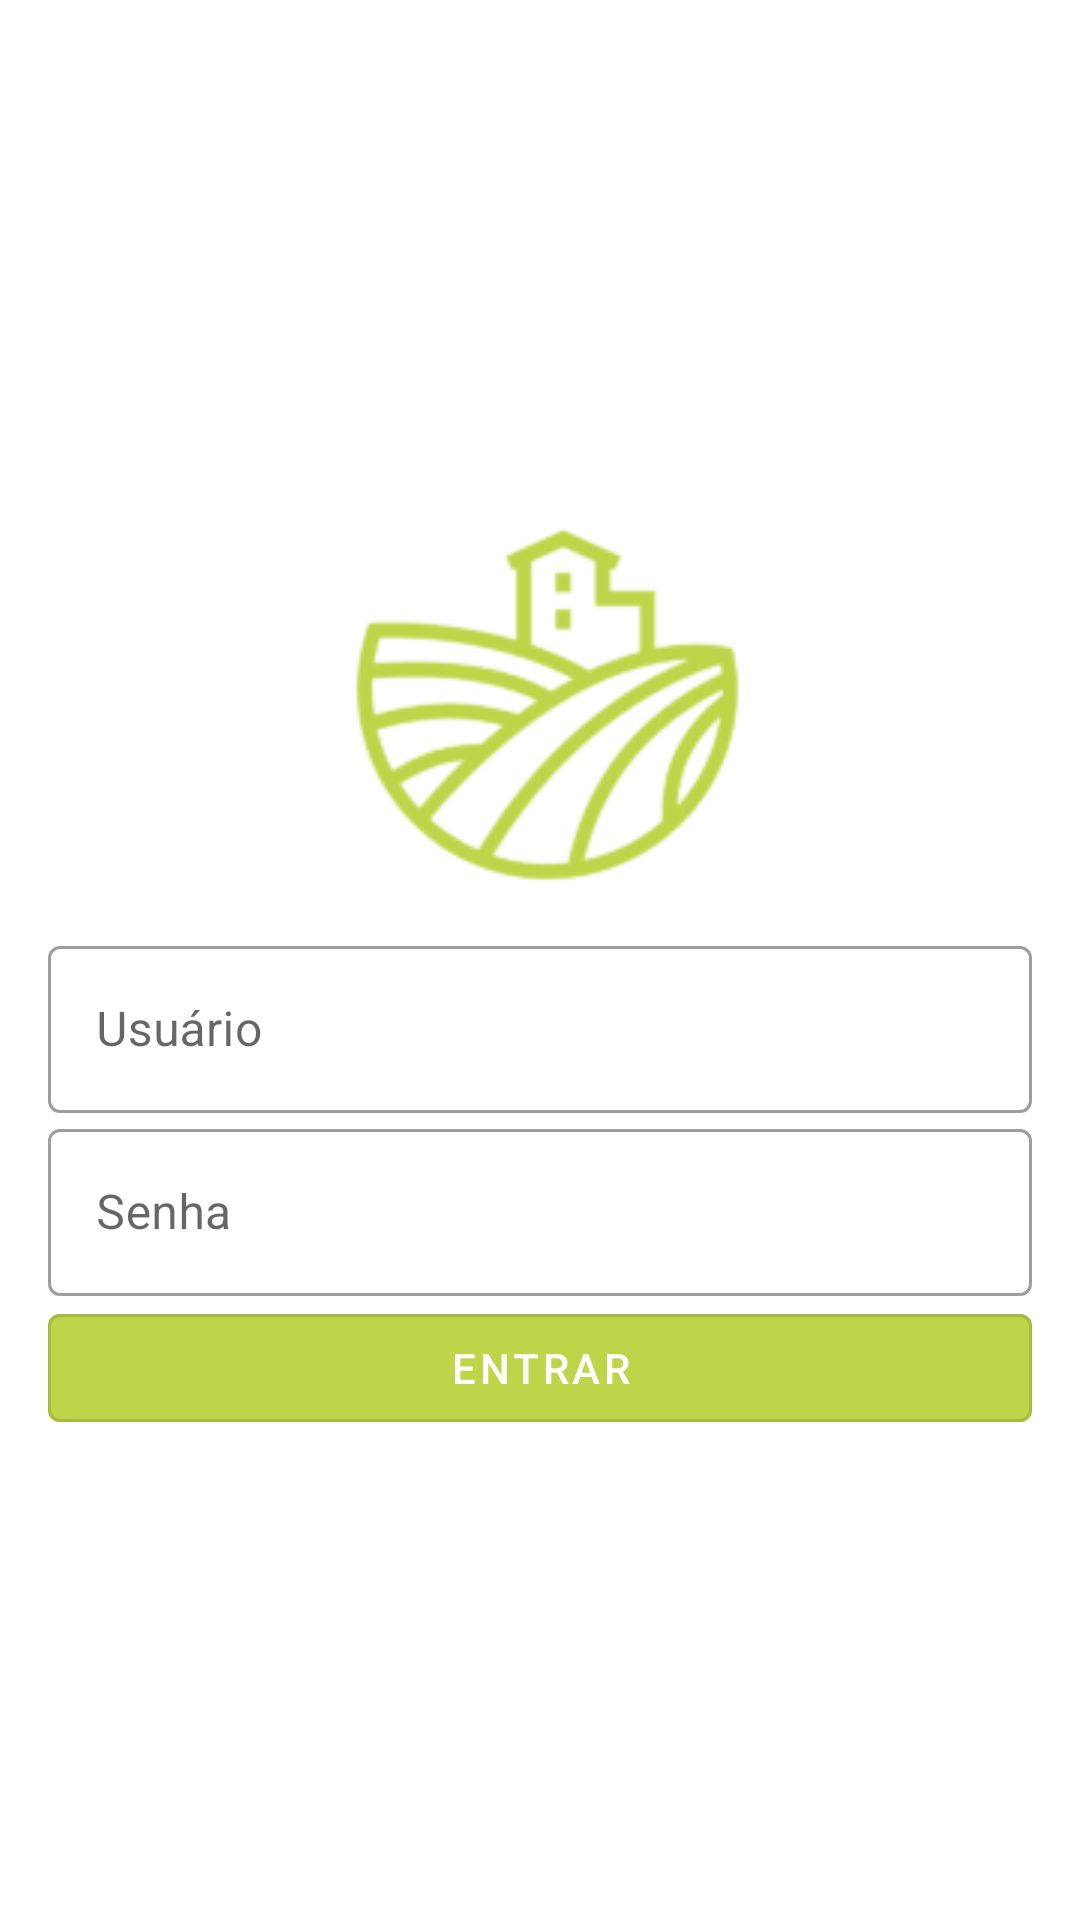

The Android layout XML behind this screen, and the referenced resources:
<!-- AndroidManifest.xml: activity theme AppTheme -->
<!-- res/layout/activity_login.xml -->
<?xml version="1.0" encoding="utf-8"?>
<LinearLayout xmlns:android="http://schemas.android.com/apk/res/android"
    xmlns:app="http://schemas.android.com/apk/res-auto"
    xmlns:tools="http://schemas.android.com/tools"
    android:layout_width="match_parent"
    android:layout_height="match_parent"
    android:orientation="vertical"
    android:gravity="center"
    android:padding="16dp"
    tools:context=".LoginActivity">

    <ImageView
        android:layout_width="wrap_content"
        android:layout_height="wrap_content"
        android:src="@drawable/agricultura_inteligente"
        android:contentDescription="Descrição da imagem" />

    <com.google.android.material.textfield.TextInputLayout
        android:id="@+id/username_input_layout"
        style="@style/Widget.MaterialComponents.TextInputLayout.OutlinedBox"
        android:layout_width="match_parent"
        android:layout_height="wrap_content"
        android:hint="Usuário">

        <com.google.android.material.textfield.TextInputEditText
            android:id="@+id/username_edit_text"
            android:layout_width="match_parent"
            android:layout_height="wrap_content"
            android:inputType="text"
            android:textColor="@color/inputLogin"/>

    </com.google.android.material.textfield.TextInputLayout>

    <com.google.android.material.textfield.TextInputLayout
        android:id="@+id/password_input_layout"
        style="@style/Widget.MaterialComponents.TextInputLayout.OutlinedBox"
        android:layout_width="match_parent"
        android:layout_height="wrap_content"
        android:hint="Senha">

        <com.google.android.material.textfield.TextInputEditText
            android:id="@+id/password_edit_text"
            android:layout_width="match_parent"
            android:layout_height="wrap_content"
            android:inputType="textPassword"
            android:textColor="@color/inputLogin"/>

    </com.google.android.material.textfield.TextInputLayout>

    <com.google.android.material.button.MaterialButton
        android:id="@+id/login_button"
        style="@style/Widget.MaterialComponents.Button.OutlinedButton"
        android:layout_width="match_parent"
        android:layout_height="wrap_content"
        android:text="Entrar"
        android:textColor="#FFFFFF"
        android:backgroundTint="#bed549"/>

</LinearLayout>
<!-- resources referenced by this layout -->
<resources>
  <color name="inputLogin">#8db83f</color>
  <!-- drawable agricultura_inteligente (drawable) -->
  <?xml version="1.0" encoding="utf-8"?>
  <bitmap xmlns:android="http://schemas.android.com/apk/res/android"
      android:src="@drawable/teste"
      android:gravity="center" />
  <style name="AppTheme" parent="Theme.MaterialComponents.Light">
  
          <item name="colorPrimary">@color/colorPrimary</item>
          <item name="colorPrimaryDark">@color/colorPrimaryDark</item>
  
          <item name="android:textColorPrimary">@color/white</item>
          <item name="colorAccent">@color/colorAccent</item>
  
      </style>
  <!-- drawable teste: png bitmap (drawable, 3219 bytes) -->
  <color name="colorPrimary">#bed549</color>
  <color name="colorPrimaryDark">#8db83f</color>
  <color name="white">#FFFFFF</color>
  <color name="colorAccent">#e6ed6c</color>
</resources>
